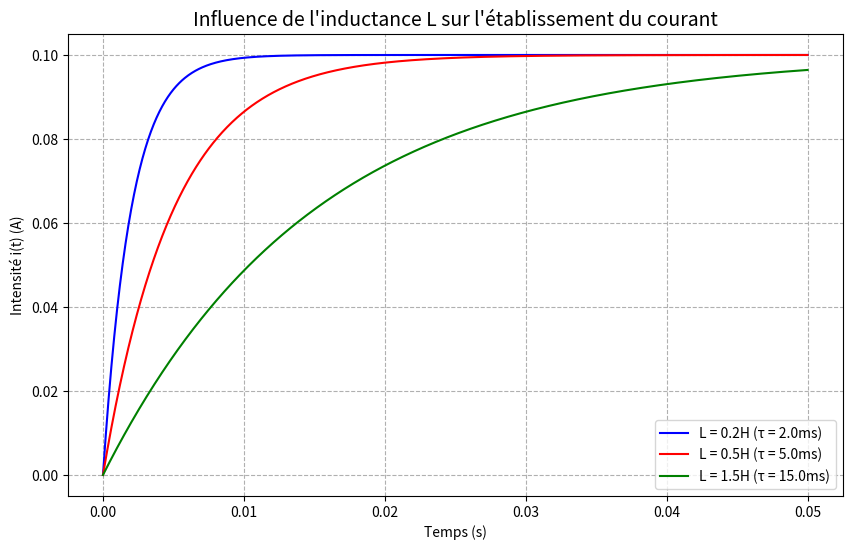

The script that saved this image: (Note: this script raises an exception after producing the figure.)
import numpy as np
import matplotlib.pyplot as plt

# Constants
E = 10.0  # Volts
R = 100.0 # Ohms
t = np.linspace(0, 0.05, 1000)
output_dir = "01-Concepts/Physics/Dipole-RL/assets/"

# 1. Comparison of Tau (Effect of L)
plt.figure(figsize=(10, 6))
for L, color in zip([0.2, 0.5, 1.5], ['blue', 'red', 'green']):
    tau = L / R
    i = (E/R) * (1 - np.exp(-t/tau))
    plt.plot(t, i, label=f'L = {L}H (τ = {tau*1000:.1f}ms)', color=color)

plt.title("Influence de l'inductance L sur l'établissement du courant", fontsize=14)
plt.xlabel("Temps (s)")
plt.ylabel("Intensité i(t) (A)")
plt.legend()
plt.grid(True, which='both', linestyle='--')
plt.savefig(f"{output_dir}comparaison_tau.png")
plt.close()

# 2. Power and Energy during Charging
L_fixed = 0.5
tau_fixed = L_fixed / R
i_fixed = (E/R) * (1 - np.exp(-t/tau_fixed))
u_L_fixed = E * np.exp(-t/tau_fixed)

p_L = u_L_fixed * i_fixed # Power absorbed by inductor
energy = 0.5 * L_fixed * i_fixed**2 # Energy stored

fig, ax1 = plt.subplots(figsize=(10, 6))

color = 'tab:red'
ax1.set_xlabel('Temps (s)')
ax1.set_ylabel('Puissance P_L (W)', color=color)
ax1.plot(t, p_L, color=color, label='Puissance instantanée P_L(t)')
ax1.tick_params(axis='y', labelcolor=color)

ax2 = ax1.twinx()
color = 'tab:blue'
ax2.set_ylabel('Énergie E_m (J)', color=color)
ax2.plot(t, energy, color=color, linestyle='--', label='Énergie emmagasinée E_m(t)')
ax2.tick_params(axis='y', labelcolor=color)

plt.title("Bilan Énergétique lors de la Charge", fontsize=14)
fig.tight_layout()
plt.grid(True, alpha=0.3)
plt.savefig(f"{output_dir}bilan_energetique.png")
plt.close()
